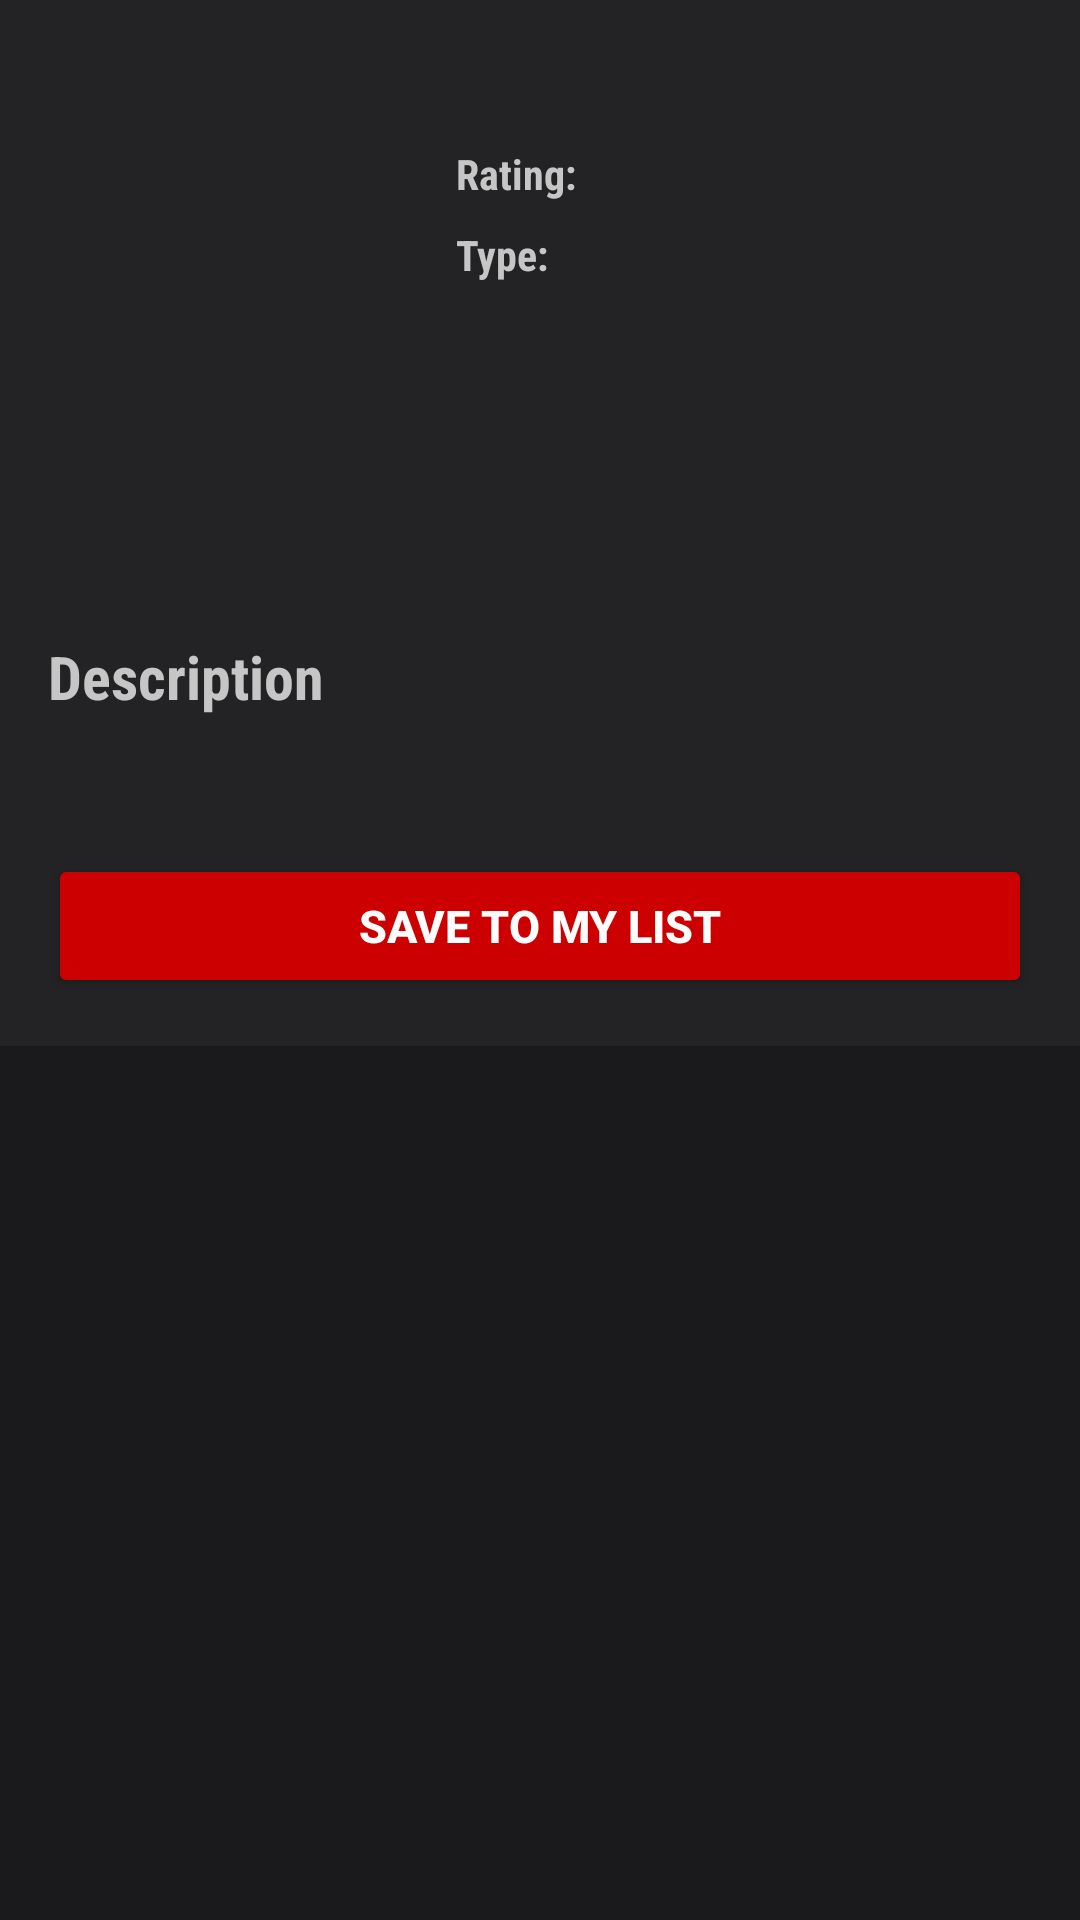

Produce the Android XML layout that renders to this screen, including the resource entries it uses.
<!-- AndroidManifest.xml: application theme Theme.AniVibe -->
<!-- res/layout/bottom_sheet_anime_details.xml -->
<?xml version="1.0" encoding="utf-8"?>
<androidx.core.widget.NestedScrollView xmlns:android="http://schemas.android.com/apk/res/android"
    xmlns:app="http://schemas.android.com/apk/res-auto"
    xmlns:tools="http://schemas.android.com/tools"
    android:layout_width="match_parent"
    android:layout_height="wrap_content"
    android:background="#1A1A1D">

    <androidx.constraintlayout.widget.ConstraintLayout
        android:layout_width="match_parent"
        android:layout_height="wrap_content"
        android:background="#232326"
        android:padding="16dp">

        <ImageView
            android:id="@+id/animeImage"
            android:layout_width="120dp"
            android:layout_height="180dp"
            android:scaleType="centerCrop"
            app:layout_constraintStart_toStartOf="parent"
            app:layout_constraintTop_toTopOf="parent"
            tools:src="@drawable/placeholder_image" />

        <TextView
            android:id="@+id/animeTitle"
            android:layout_width="0dp"
            android:layout_height="wrap_content"
            android:layout_marginStart="16dp"
            android:textSize="18sp"
            android:textStyle="bold"
            android:textColor="#d3d3d3"
            android:fontFamily="sans-serif-condensed"
            app:layout_constraintEnd_toEndOf="parent"
            app:layout_constraintStart_toEndOf="@id/animeImage"
            app:layout_constraintTop_toTopOf="parent"
            tools:text="Anime Title" />

        <TextView
            android:id="@+id/ratingLabel"
            android:layout_width="wrap_content"
            android:layout_height="wrap_content"
            android:layout_marginStart="16dp"
            android:layout_marginTop="8dp"
            android:text="Rating:"
            android:textStyle="bold"
            android:textColor="#c6c6c6"
            android:fontFamily="sans-serif-condensed"
            app:layout_constraintStart_toEndOf="@id/animeImage"
            app:layout_constraintTop_toBottomOf="@id/animeTitle" />

        <TextView
            android:id="@+id/animeRating"
            android:layout_width="wrap_content"
            android:layout_height="wrap_content"
            android:layout_marginStart="8dp"
            android:textColor="#c6c6c6"
            android:fontFamily="sans-serif-condensed"
            app:layout_constraintStart_toEndOf="@id/ratingLabel"
            app:layout_constraintTop_toTopOf="@id/ratingLabel"
            tools:text="8.5" />

        <TextView
            android:id="@+id/typeLabel"
            android:layout_width="wrap_content"
            android:layout_height="wrap_content"
            android:layout_marginStart="16dp"
            android:layout_marginTop="8dp"
            android:text="Type:"
            android:textStyle="bold"
            android:textColor="#c6c6c6"
            android:fontFamily="sans-serif-condensed"
            app:layout_constraintStart_toEndOf="@id/animeImage"
            app:layout_constraintTop_toBottomOf="@id/ratingLabel" />

        <TextView
            android:id="@+id/animeType"
            android:layout_width="wrap_content"
            android:layout_height="wrap_content"
            android:layout_marginStart="8dp"
            android:textColor="#c6c6c6"
            android:fontFamily="sans-serif-condensed"
            app:layout_constraintStart_toEndOf="@id/typeLabel"
            app:layout_constraintTop_toTopOf="@id/typeLabel"
            tools:text="TV" />

        <TextView
            android:id="@+id/descriptionLabel"
            android:layout_width="match_parent"
            android:layout_height="wrap_content"
            android:layout_marginTop="16dp"
            android:text="Description"
            android:textStyle="bold"
            android:textSize="20sp"
            android:textColor="#c6c6c6"
            android:fontFamily="sans-serif-condensed"
            app:layout_constraintEnd_toEndOf="parent"
            app:layout_constraintStart_toStartOf="parent"
            app:layout_constraintTop_toBottomOf="@id/animeImage" />

        <TextView
            android:id="@+id/animeDescription"
            android:layout_width="match_parent"
            android:layout_height="wrap_content"
            android:layout_marginTop="8dp"
            android:maxLines="5"
            android:textSize="16sp"
            android:textColor="#c6c6c6"
            android:fontFamily="sans-serif-condensed"
            app:layout_constraintEnd_toEndOf="parent"
            app:layout_constraintStart_toStartOf="parent"
            app:layout_constraintTop_toBottomOf="@id/descriptionLabel"
            tools:text="This is the anime description." />

        
        <Button
            android:id="@+id/btnSaveAnime"
            android:layout_width="match_parent"
            android:layout_height="wrap_content"
            android:layout_marginTop="16dp"
            android:text="Save to My List"
            android:textSize="15sp"
            android:textStyle="bold"
            android:padding="10dp"
            android:textColor="@android:color/white"
            android:backgroundTint="@android:color/holo_red_dark"
            app:layout_constraintEnd_toEndOf="parent"
            app:layout_constraintStart_toStartOf="parent"
            app:layout_constraintTop_toBottomOf="@id/animeDescription" />

    </androidx.constraintlayout.widget.ConstraintLayout>
</androidx.core.widget.NestedScrollView>
<!-- resources referenced by this layout -->
<resources>
  <style name="Theme.AniVibe" parent="Theme.MaterialComponents.Light.NoActionBar">
          
          <item name="colorPrimary">@color/accentRed</item>
          <item name="colorPrimaryVariant">@color/dark_red</item>
          <item name="colorOnPrimary">@color/white</item>
          
          <item name="colorSecondary">@color/light_red</item>
          <item name="colorSecondaryVariant">@color/dark_red</item>
          <item name="colorOnSecondary">@color/white</item>
          
          <item name="android:statusBarColor" tools:targetApi="l">?attr/colorPrimaryVariant</item>
          
      </style>
  <color name="accentRed">#b80000</color>
  <color name="dark_red">#550303</color>
  <color name="white">#FFFFFFFF</color>
  <color name="light_red">#FF4444</color>
</resources>
